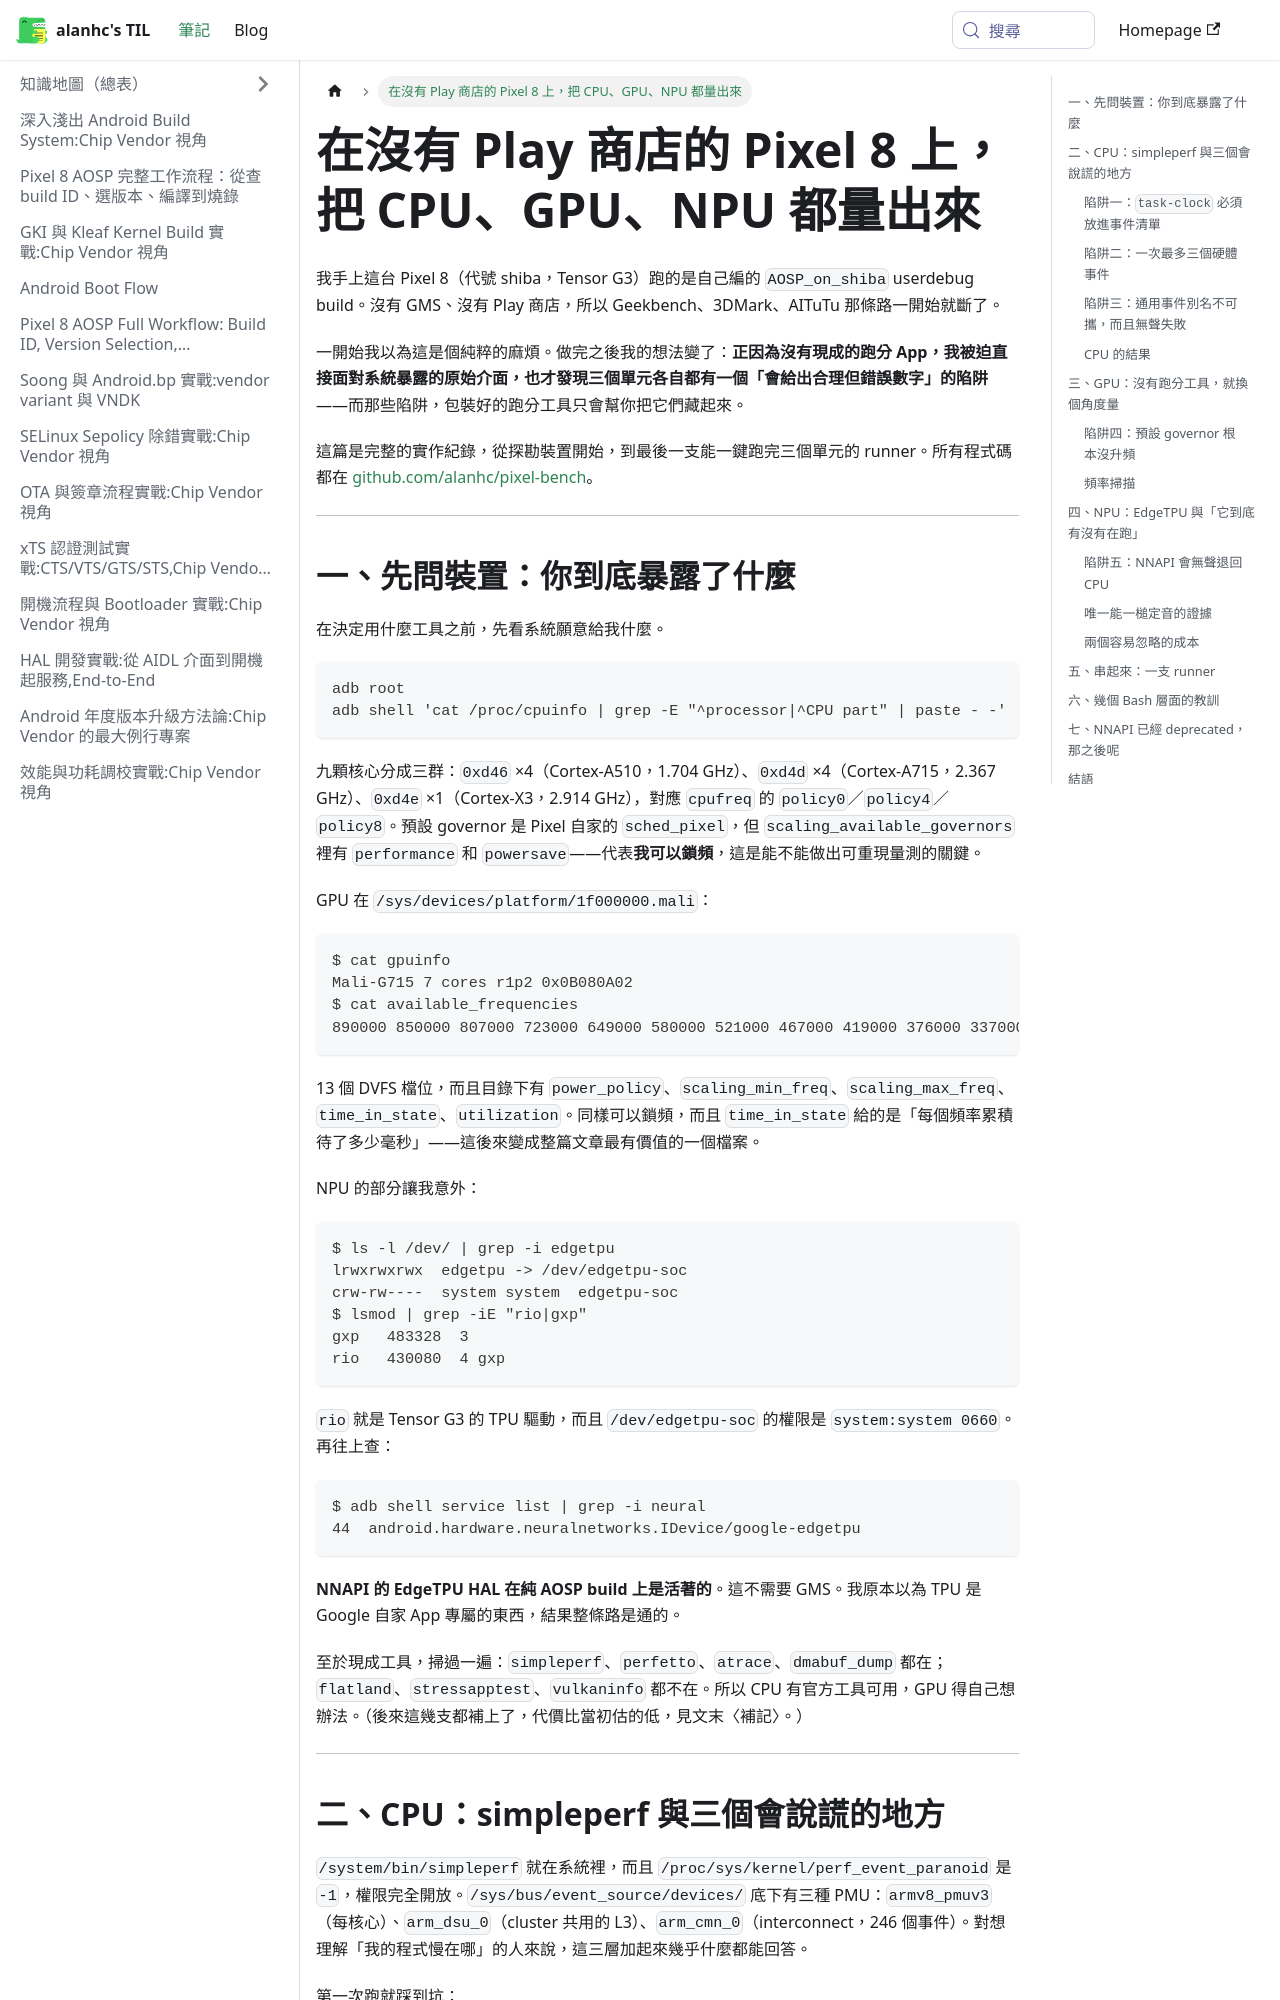

repository: alanhc/til · page: docs/pixel8-cpu-gpu-npu-benchmark.html · generator: docusaurus

# 在沒有 Play 商店的 Pixel 8 上，把 CPU、GPU、NPU 都量出來

我手上這台 Pixel 8（代號 shiba，Tensor G3）跑的是自己編的 `AOSP_on_shiba` userdebug build。沒有 GMS、沒有 Play 商店，所以 Geekbench、3DMark、AITuTu 那條路一開始就斷了。

一開始我以為這是個純粹的麻煩。做完之後我的想法變了：**正因為沒有現成的跑分 App，我被迫直接面對系統暴露的原始介面，也才發現三個單元各自都有一個「會給出合理但錯誤數字」的陷阱**——而那些陷阱，包裝好的跑分工具只會幫你把它們藏起來。

這篇是完整的實作紀錄，從探勘裝置開始，到最後一支能一鍵跑完三個單元的 runner。所有程式碼都在 [github.com/alanhc/pixel-bench](https://github.com/alanhc/pixel-bench)。

---

## 一、先問裝置：你到底暴露了什麼

在決定用什麼工具之前，先看系統願意給我什麼。

```bash
adb root
adb shell 'cat /proc/cpuinfo | grep -E "^processor|^CPU part" | paste - -'
```

九顆核心分成三群：`0xd46` ×4（Cortex-A510，1.704 GHz）、`0xd4d` ×4（Cortex-A715，2.367 GHz）、`0xd4e` ×1（Cortex-X3，2.914 GHz），對應 `cpufreq` 的 `policy0`／`policy4`／`policy8`。預設 governor 是 Pixel 自家的 `sched_pixel`，但 `scaling_available_governors` 裡有 `performance` 和 `powersave`——代表**我可以鎖頻**，這是能不能做出可重現量測的關鍵。

GPU 在 `/sys/devices/platform/1f000000.mali`：

```
$ cat gpuinfo
Mali-G715 7 cores r1p2 0x0B080A02
$ cat available_frequencies
890000 850000 807000 723000 649000 580000 521000 467000 419000 376000 337000 302000 150000
```

13 個 DVFS 檔位，而且目錄下有 `power_policy`、`scaling_min_freq`、`scaling_max_freq`、`time_in_state`、`utilization`。同樣可以鎖頻，而且 `time_in_state` 給的是「每個頻率累積待了多少毫秒」——這後來變成整篇文章最有價值的一個檔案。

NPU 的部分讓我意外：

```
$ ls -l /dev/ | grep -i edgetpu
lrwxrwxrwx  edgetpu -> /dev/edgetpu-soc
crw-rw----  system system  edgetpu-soc
$ lsmod | grep -iE "rio|gxp"
gxp   483328  3
rio   430080  4 gxp
```

`rio` 就是 Tensor G3 的 TPU 驅動，而且 `/dev/edgetpu-soc` 的權限是 `system:system 0660`。再往上查：

```
$ adb shell service list | grep -i neural
44  android.hardware.neuralnetworks.IDevice/google-edgetpu
```

**NNAPI 的 EdgeTPU HAL 在純 AOSP build 上是活著的**。這不需要 GMS。我原本以為 TPU 是 Google 自家 App 專屬的東西，結果整條路是通的。

至於現成工具，掃過一遍：`simpleperf`、`perfetto`、`atrace`、`dmabuf_dump` 都在；`flatland`、`stressapptest`、`vulkaninfo` 都不在。所以 CPU 有官方工具可用，GPU 得自己想辦法。（後來這幾支都補上了，代價比當初估的低，見文末〈補記〉。）

---
